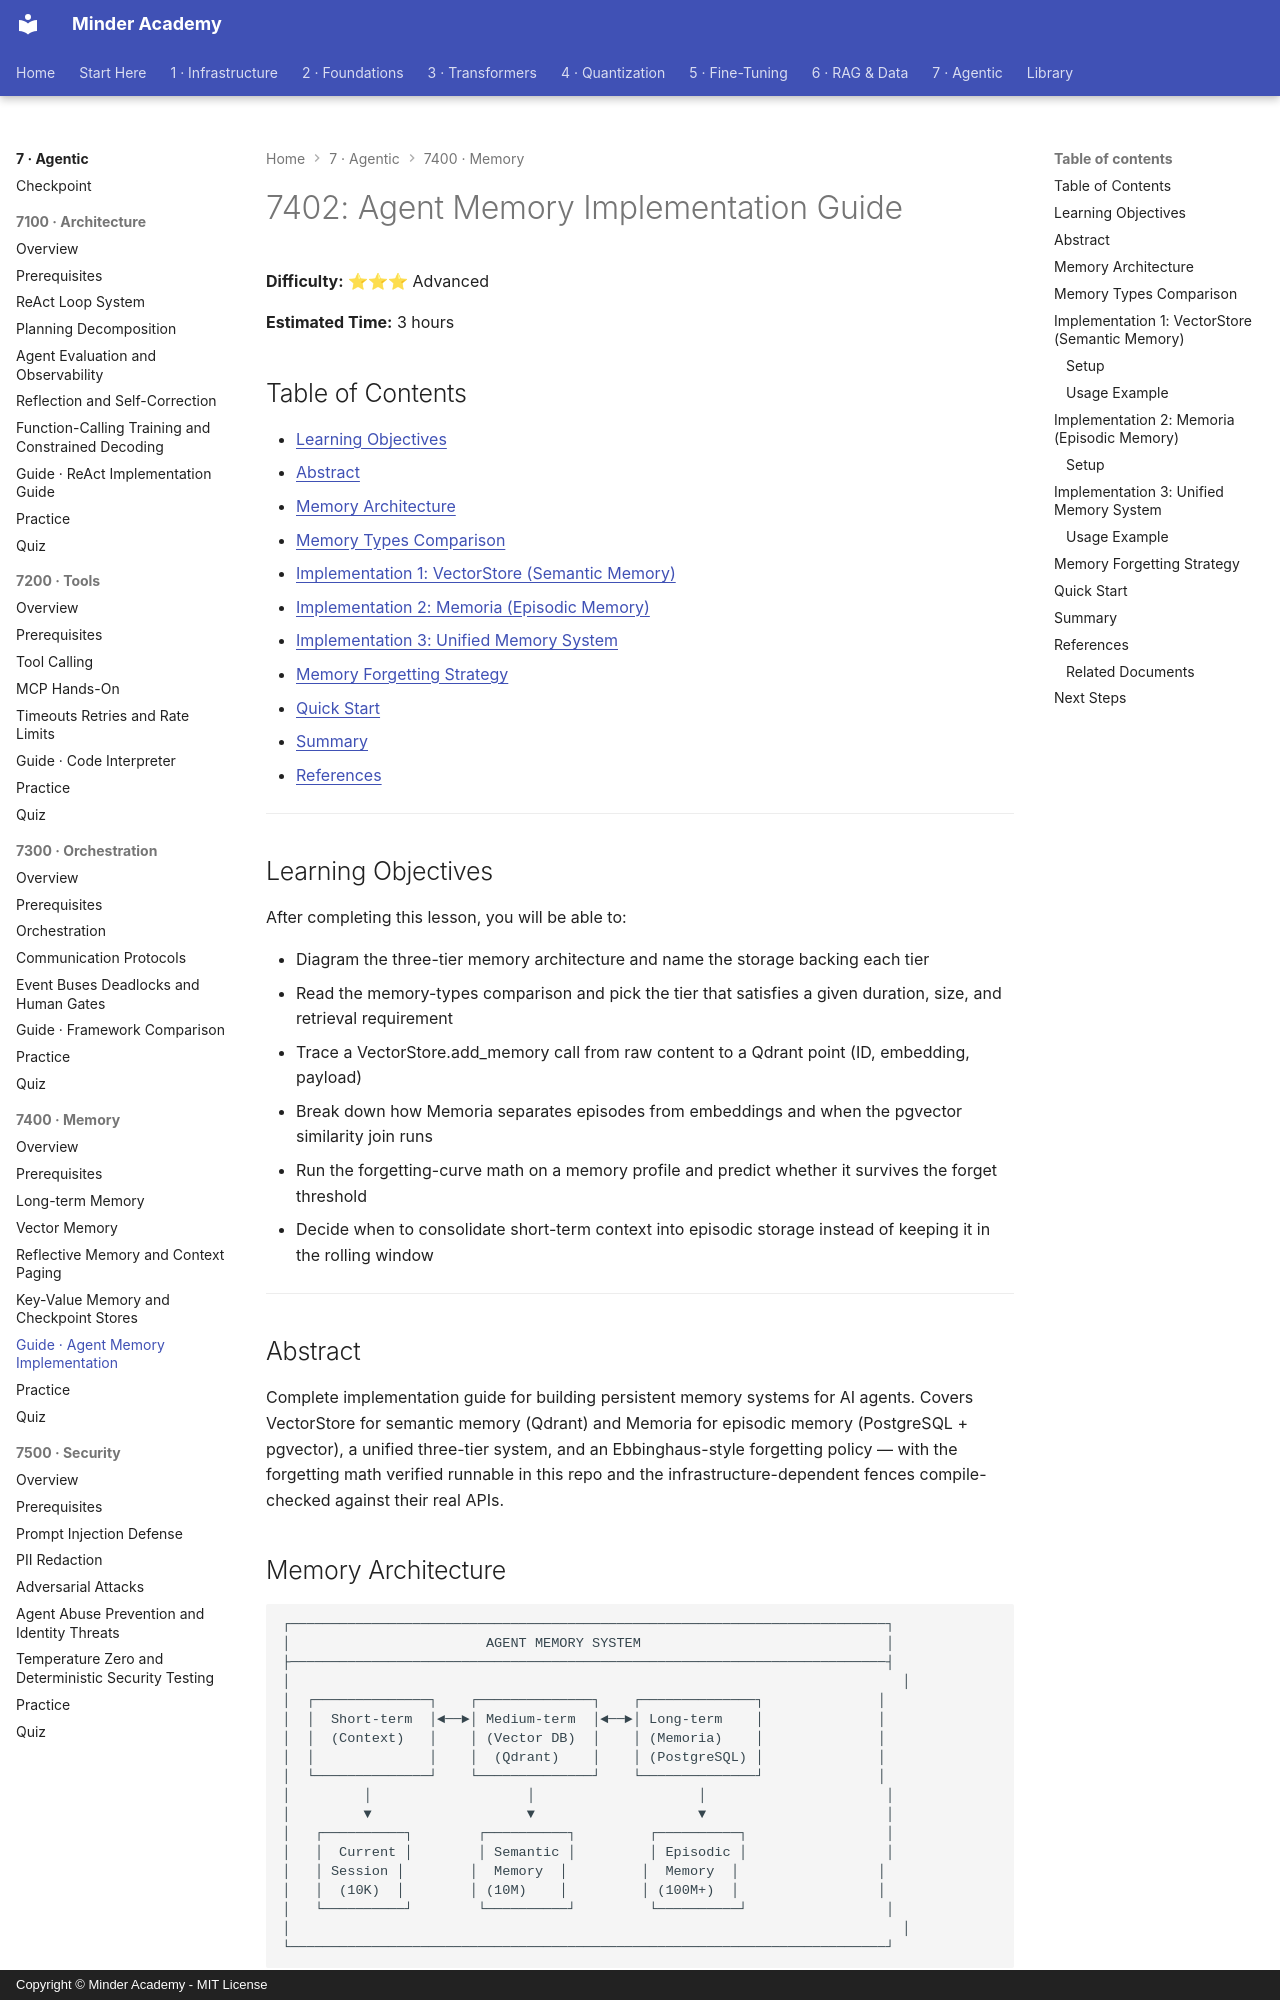

repository: minderhq/academy · page: phases/phase7-agentic/7400-memory/guides/7402-Agent-Memory-Implementation/index.html · generator: mkdocs · copyright: Copyright © Minder Academy - MIT License

---
Document ID: 7402
Title: "7402: Agent Memory Implementation Guide"
Phase: 7
Module: 7400
Last Updated: 2026-10-17
Status: Complete
Difficulty: Advanced
Estimated Time: 3 hours
Prerequisites: See module README
Related: See module README
Tags: ['agents', 'memory', 'qdrant', 'postgresql', 'pgvector', 'embeddings']
---

# 7402: Agent Memory Implementation Guide

**Difficulty:** ⭐⭐⭐ Advanced

**Estimated Time:** 3 hours

## Table of Contents

- [Learning Objectives](#learning-objectives)
- [Abstract](#abstract)
- [Memory Architecture](#memory-architecture)
- [Memory Types Comparison](#memory-types-comparison)
- [Implementation 1: VectorStore (Semantic Memory)](#implementation-1-vectorstore-semantic-memory)
- [Implementation 2: Memoria (Episodic Memory)](#implementation-2-memoria-episodic-memory)
- [Implementation 3: Unified Memory System](#implementation-3-unified-memory-system)
- [Memory Forgetting Strategy](#memory-forgetting-strategy)
- [Quick Start](#quick-start)
- [Summary](#summary)
- [References](#references)

---

## Learning Objectives

After completing this lesson, you will be able to:

- Diagram the three-tier memory architecture and name the storage backing each tier
- Read the memory-types comparison and pick the tier that satisfies a given duration, size, and retrieval requirement
- Trace a VectorStore.add_memory call from raw content to a Qdrant point (ID, embedding, payload)
- Break down how Memoria separates episodes from embeddings and when the pgvector similarity join runs
- Run the forgetting-curve math on a memory profile and predict whether it survives the forget threshold
- Decide when to consolidate short-term context into episodic storage instead of keeping it in the rolling window

---

## Abstract
Complete implementation guide for building persistent memory systems for AI agents. Covers VectorStore for semantic memory (Qdrant) and Memoria for episodic memory (PostgreSQL + pgvector), a unified three-tier system, and an Ebbinghaus-style forgetting policy — with the forgetting math verified runnable in this repo and the infrastructure-dependent fences compile-checked against their real APIs.
